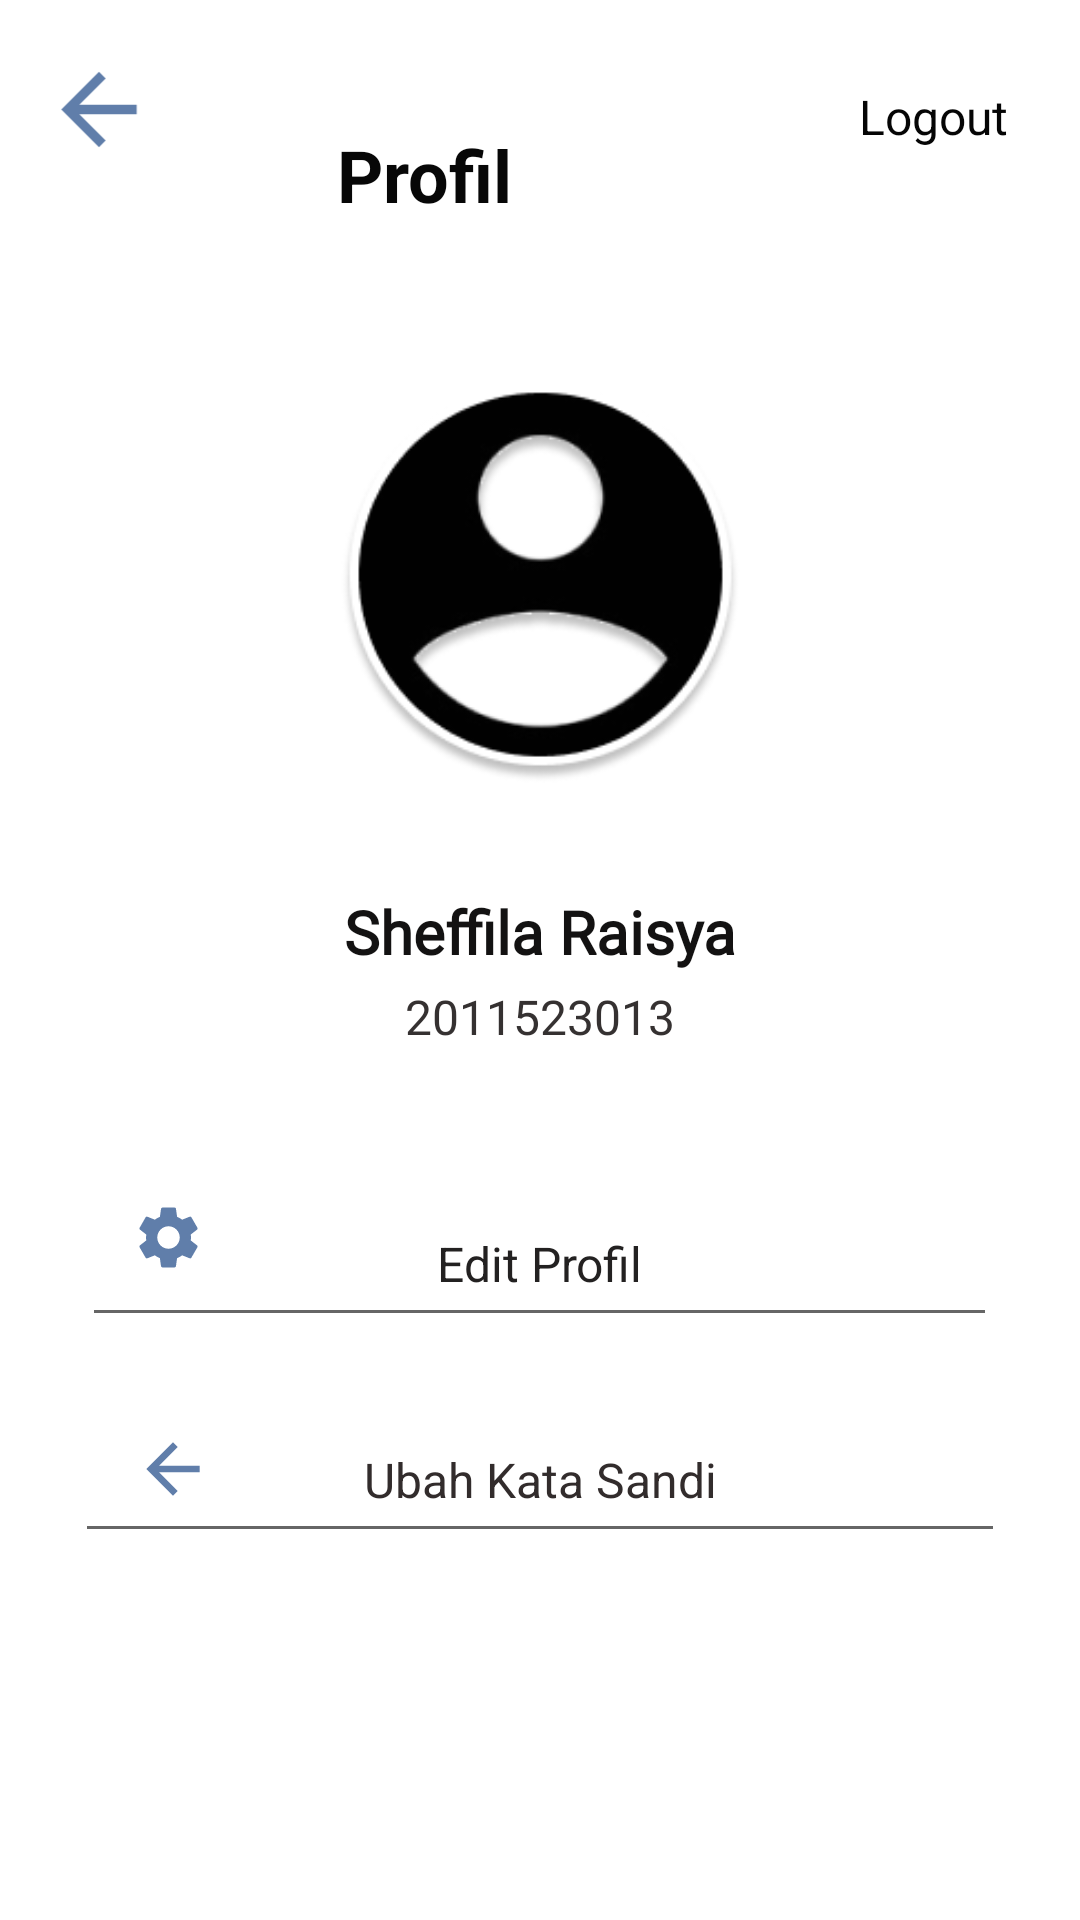

The Android layout XML behind this screen, and the referenced resources:
<!-- AndroidManifest.xml: application theme Theme.Loki_A10 -->
<!-- res/layout/activity_profil.xml -->
<?xml version="1.0" encoding="utf-8"?>
<androidx.constraintlayout.widget.ConstraintLayout xmlns:android="http://schemas.android.com/apk/res/android"
    xmlns:app="http://schemas.android.com/apk/res-auto"
    xmlns:tools="http://schemas.android.com/tools"
    android:layout_width="match_parent"
    android:layout_height="match_parent"
    tools:context=".profil"
    android:background="#ffff">

    <ImageView
        android:id="@+id/imageView11"
        android:layout_width="412dp"
        android:layout_height="114dp"
        android:layout_marginTop="120dp"
        app:layout_constraintEnd_toEndOf="parent"
        app:layout_constraintHorizontal_bias="1.0"
        app:layout_constraintStart_toStartOf="parent"
        app:layout_constraintTop_toBottomOf="@+id/editTextTextPersonName10"
        app:srcCompat="@drawable/button_bawah" />

    <ImageView
        android:id="@+id/imageView12"
        android:layout_width="133dp"
        android:layout_height="133dp"
        android:layout_marginTop="128dp"
        app:layout_constraintEnd_toEndOf="parent"
        app:layout_constraintStart_toStartOf="parent"
        app:layout_constraintTop_toTopOf="parent"
        app:srcCompat="@drawable/profil" />

    <TextView
        android:id="@+id/textView14"
        android:layout_width="wrap_content"
        android:layout_height="wrap_content"
        android:layout_marginTop="28dp"
        android:layout_marginEnd="24dp"
        android:onClick="ButtonLogout"
        android:text="Logout"
        android:textColor="#050505"
        android:textSize="16sp"
        app:layout_constraintEnd_toEndOf="parent"
        app:layout_constraintTop_toTopOf="parent" />

    <TextView
        android:id="@+id/textView18"
        android:layout_width="70dp"
        android:layout_height="40dp"
        android:layout_marginEnd="104dp"
        android:text="Profil"
        android:textColor="#070707"
        android:textSize="24sp"
        android:textStyle="bold"
        app:layout_constraintBottom_toTopOf="@+id/imageView12"
        app:layout_constraintEnd_toStartOf="@+id/textView14"
        app:layout_constraintTop_toTopOf="parent"
        app:layout_constraintVertical_bias="0.477" />

    <TextView
        android:id="@+id/textView19"
        android:layout_width="wrap_content"
        android:layout_height="wrap_content"
        android:layout_marginTop="36dp"
        android:fontFamily="@font/roboto_medium"
        android:text="Sheffila Raisya"
        android:textColor="#131212"
        android:textSize="20sp"
        android:textStyle="bold"
        app:layout_constraintEnd_toEndOf="parent"
        app:layout_constraintStart_toStartOf="parent"
        app:layout_constraintTop_toBottomOf="@+id/imageView12" />

    <TextView
        android:id="@+id/textView20"
        android:layout_width="wrap_content"
        android:layout_height="wrap_content"
        android:layout_marginTop="4dp"
        android:text="2011523013"
        android:textColor="#353131"
        android:textSize="16sp"
        app:layout_constraintEnd_toEndOf="parent"
        app:layout_constraintStart_toStartOf="parent"
        app:layout_constraintTop_toBottomOf="@+id/textView19" />

    <EditText
        android:id="@+id/editTextTextPersonName5"
        android:layout_width="305dp"
        android:layout_height="52dp"
        android:layout_marginTop="44dp"
        android:ems="10"
        android:inputType="textPersonName"
        android:onClick="ButtonEditProfil"
        android:text="Edit Profil"
        android:textAlignment="center"
        android:textColor="#232121"
        android:textSize="16sp"
        app:layout_constraintEnd_toEndOf="parent"
        app:layout_constraintHorizontal_bias="0.497"
        app:layout_constraintStart_toStartOf="parent"
        app:layout_constraintTop_toBottomOf="@+id/textView20" />

    <EditText
        android:id="@+id/editTextTextPersonName10"
        android:layout_width="310dp"
        android:layout_height="52dp"
        android:layout_marginTop="20dp"
        android:ems="10"
        android:inputType="textPersonName"
        android:onClick="ButtonUbahPass"
        android:text="Ubah Kata Sandi"
        android:textAlignment="center"
        android:textColor="#322C2C"
        android:textSize="16sp"
        app:layout_constraintEnd_toEndOf="parent"
        app:layout_constraintHorizontal_bias="0.497"
        app:layout_constraintStart_toStartOf="parent"
        app:layout_constraintTop_toBottomOf="@+id/editTextTextPersonName5" />

    <ImageView
        android:id="@+id/imageView14"
        android:layout_width="44dp"
        android:layout_height="43dp"
        android:layout_marginTop="391dp"
        app:layout_constraintEnd_toEndOf="@+id/editTextTextPersonName5"
        app:layout_constraintHorizontal_bias="0.026"
        app:layout_constraintStart_toStartOf="@+id/editTextTextPersonName5"
        app:layout_constraintTop_toTopOf="parent"
        app:srcCompat="@drawable/ic_setting_foreground" />

    <ImageView
        android:id="@+id/imageView15"
        android:layout_width="46dp"
        android:layout_height="48dp"
        app:layout_constraintEnd_toEndOf="@+id/editTextTextPersonName10"
        app:layout_constraintHorizontal_bias="0.037"
        app:layout_constraintStart_toStartOf="@+id/editTextTextPersonName10"
        app:layout_constraintTop_toTopOf="@+id/editTextTextPersonName10"
        app:srcCompat="@drawable/ic_key_foreground" />

    <ImageView
        android:id="@+id/imageView8"
        android:layout_width="74dp"
        android:layout_height="67dp"
        android:layout_marginEnd="183dp"
        app:layout_constraintEnd_toStartOf="@+id/textView18"
        app:layout_constraintHorizontal_bias="0.184"
        app:layout_constraintStart_toStartOf="parent"
        app:layout_constraintTop_toTopOf="parent"
        app:srcCompat="@drawable/ic_key_foreground" />

    <ImageView
        android:id="@+id/imageView21"
        android:layout_width="66dp"
        android:layout_height="65dp"
        android:layout_marginTop="4dp"
        android:layout_marginEnd="92dp"
        android:onClick="ButtonBack"
        app:layout_constraintEnd_toStartOf="@+id/textView18"
        app:layout_constraintHorizontal_bias="0.0"
        app:layout_constraintStart_toStartOf="parent"
        app:layout_constraintTop_toTopOf="parent"
        app:srcCompat="@drawable/ic_key_foreground" />
</androidx.constraintlayout.widget.ConstraintLayout>
<!-- resources referenced by this layout -->
<resources>
  <!-- drawable button_bawah: png bitmap (drawable, 6399 bytes) -->
  <!-- drawable ic_key_foreground (drawable) -->
  <vector xmlns:android="http://schemas.android.com/apk/res/android"
      android:width="108dp"
      android:height="108dp"
      android:viewportWidth="108"
      android:viewportHeight="108"
      android:tint="#607EAA">
    <group android:scaleX="2.61"
        android:scaleY="2.61"
        android:translateX="22.68"
        android:translateY="22.68">
      <path
          android:fillColor="@android:color/white"
          android:pathData="M20,11H7.83l5.59,-5.59L12,4l-8,8 8,8 1.41,-1.41L7.83,13H20v-2z"/>
    </group>
  </vector>
  <!-- drawable ic_setting_foreground (drawable) -->
  <vector xmlns:android="http://schemas.android.com/apk/res/android"
      android:width="108dp"
      android:height="108dp"
      android:viewportWidth="108"
      android:viewportHeight="108"
      android:tint="#607EAA">
    <group android:scaleX="2.61"
        android:scaleY="2.61"
        android:translateX="22.68"
        android:translateY="22.68">
      <path
          android:fillColor="@android:color/white"
          android:pathData="M19.14,12.94c0.04,-0.3 0.06,-0.61 0.06,-0.94c0,-0.32 -0.02,-0.64 -0.07,-0.94l2.03,-1.58c0.18,-0.14 0.23,-0.41 0.12,-0.61l-1.92,-3.32c-0.12,-0.22 -0.37,-0.29 -0.59,-0.22l-2.39,0.96c-0.5,-0.38 -1.03,-0.7 -1.62,-0.94L14.4,2.81c-0.04,-0.24 -0.24,-0.41 -0.48,-0.41h-3.84c-0.24,0 -0.43,0.17 -0.47,0.41L9.25,5.35C8.66,5.59 8.12,5.92 7.63,6.29L5.24,5.33c-0.22,-0.08 -0.47,0 -0.59,0.22L2.74,8.87C2.62,9.08 2.66,9.34 2.86,9.48l2.03,1.58C4.84,11.36 4.8,11.69 4.8,12s0.02,0.64 0.07,0.94l-2.03,1.58c-0.18,0.14 -0.23,0.41 -0.12,0.61l1.92,3.32c0.12,0.22 0.37,0.29 0.59,0.22l2.39,-0.96c0.5,0.38 1.03,0.7 1.62,0.94l0.36,2.54c0.05,0.24 0.24,0.41 0.48,0.41h3.84c0.24,0 0.44,-0.17 0.47,-0.41l0.36,-2.54c0.59,-0.24 1.13,-0.56 1.62,-0.94l2.39,0.96c0.22,0.08 0.47,0 0.59,-0.22l1.92,-3.32c0.12,-0.22 0.07,-0.47 -0.12,-0.61L19.14,12.94zM12,15.6c-1.98,0 -3.6,-1.62 -3.6,-3.6s1.62,-3.6 3.6,-3.6s3.6,1.62 3.6,3.6S13.98,15.6 12,15.6z"/>
    </group>
  </vector>
  <!-- drawable profil: png bitmap (drawable, 16622 bytes) -->
  <style name="Theme.Loki_A10" parent="Theme.MaterialComponents.DayNight.DarkActionBar">
          
          <item name="colorPrimary">@color/darkblue</item>
          <item name="colorPrimaryVariant">@color/blue2</item>
          <item name="colorOnPrimary">@color/white</item>
          
          <item name="colorSecondary">@color/teal_200</item>
          <item name="colorSecondaryVariant">@color/teal_700</item>
          <item name="colorOnSecondary">@color/black</item>
          
          <item name="android:statusBarColor" tools:targetApi="l">?attr/colorPrimary</item>
          
      </style>
  <color name="darkblue">#1C3879</color>
  <color name="blue2">#607EAA</color>
  <color name="white">#FFFFFFFF</color>
  <color name="teal_200">#FF03DAC5</color>
  <color name="teal_700">#FF018786</color>
  <color name="black">#FF000000</color>
</resources>
